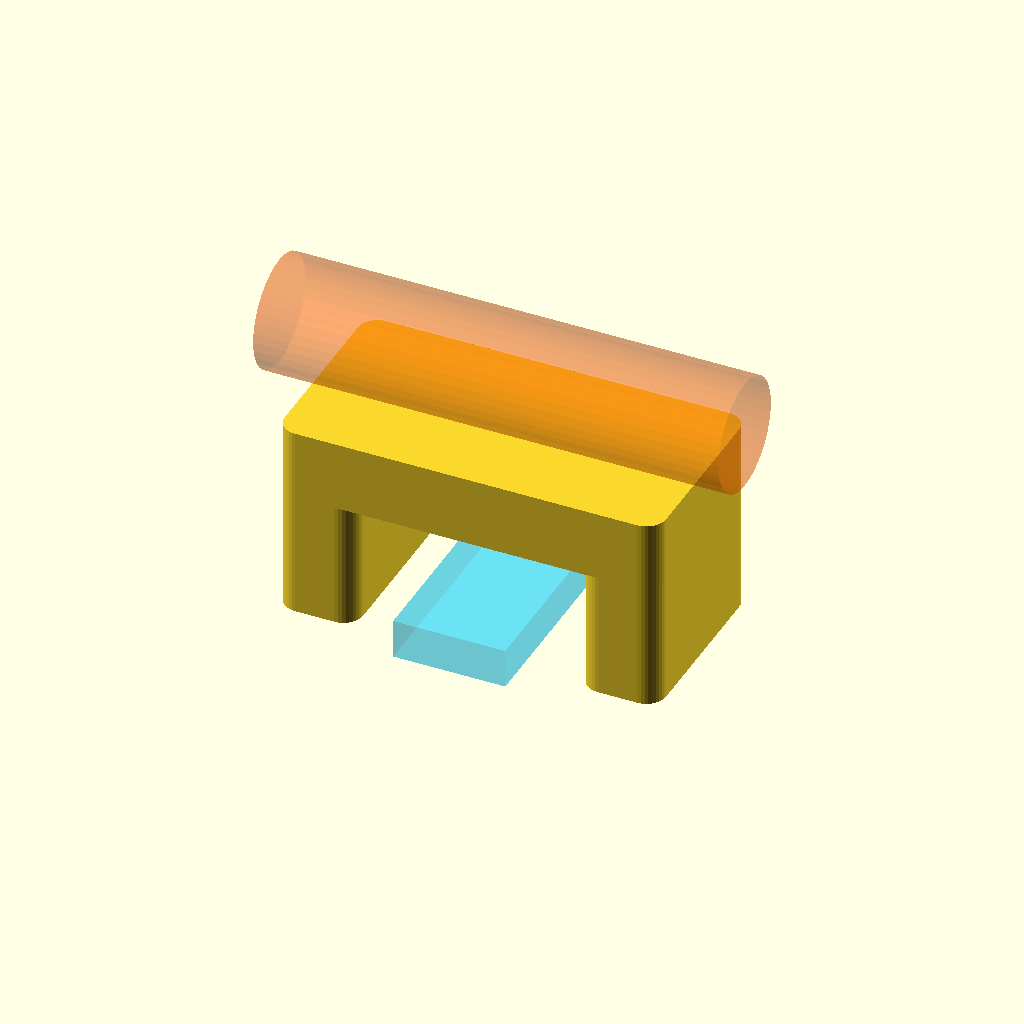
Cell 1: rendered with the file's own defaults.
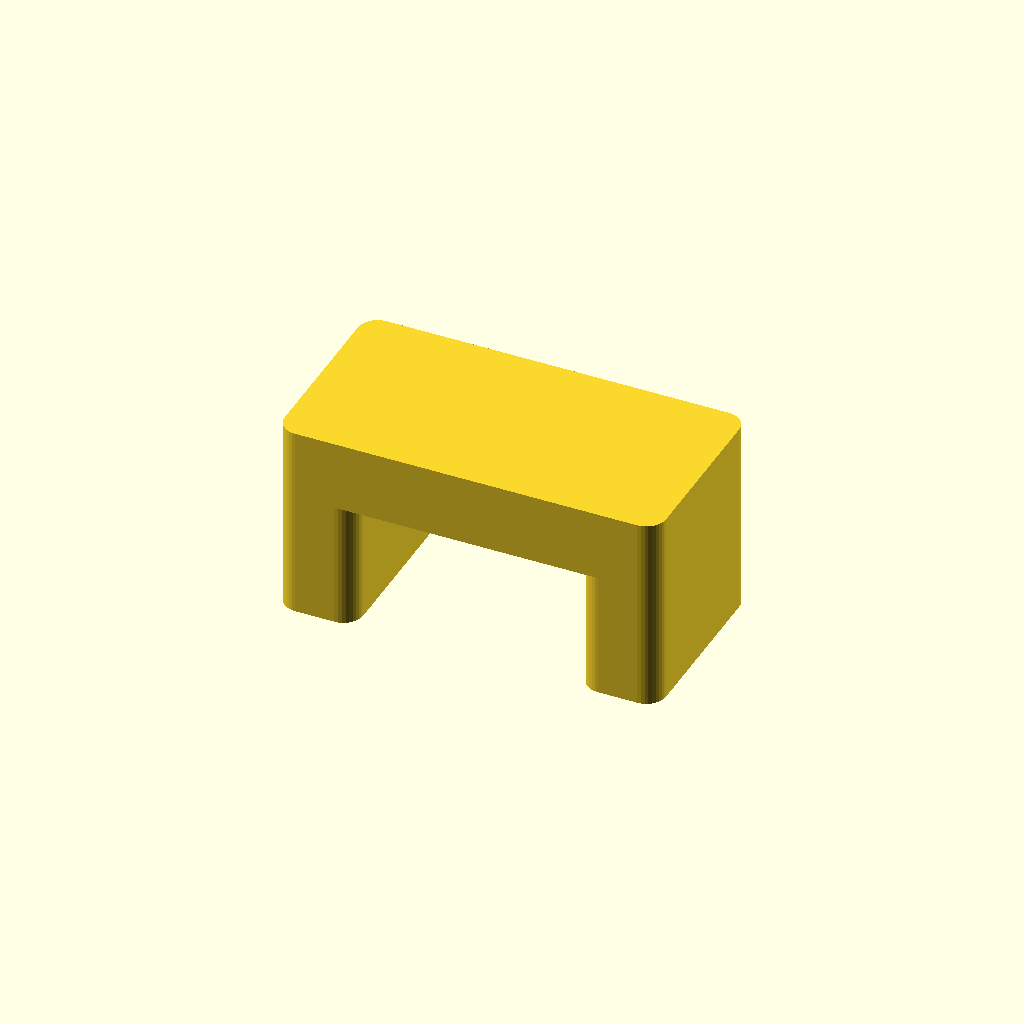
Cell 2 — show_previews set to false, the other parameters unchanged.
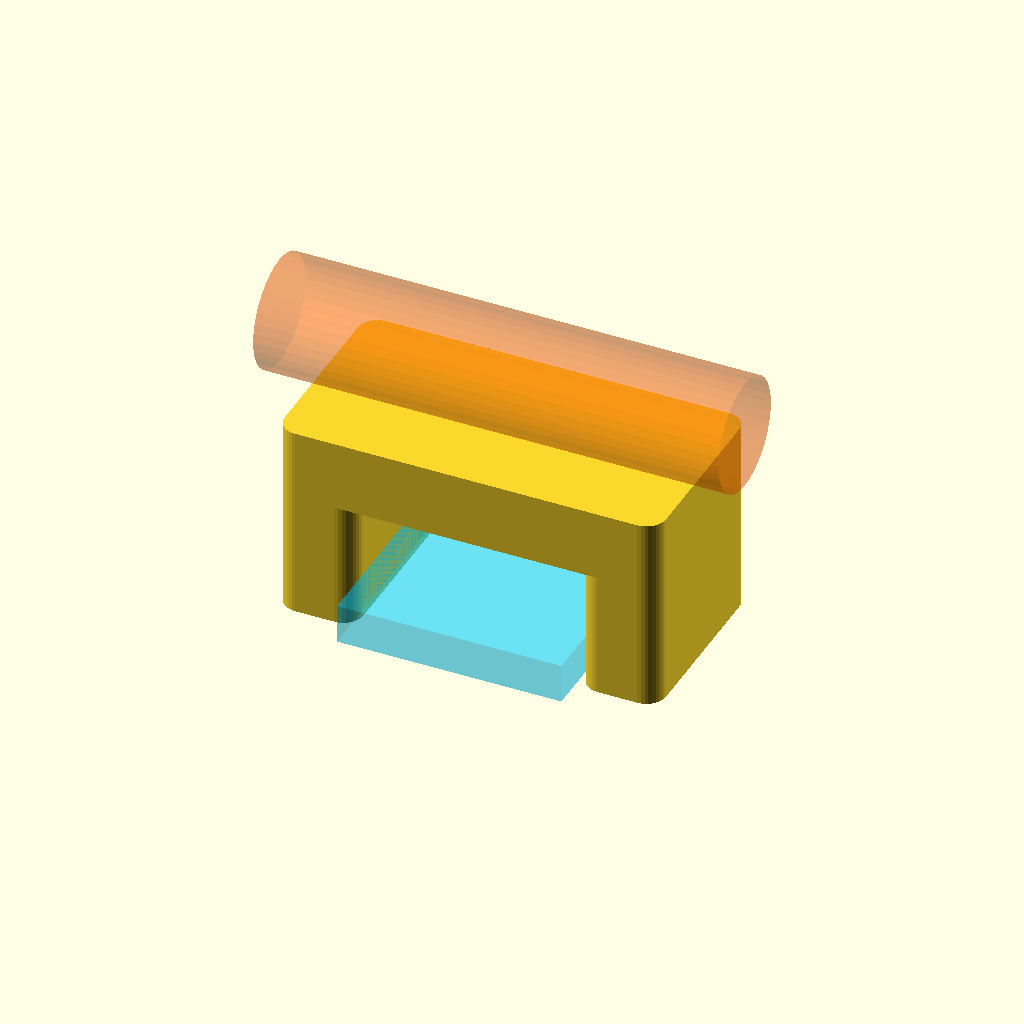
Cell 3: zip_tie_band_width = 8 (everything else at default).
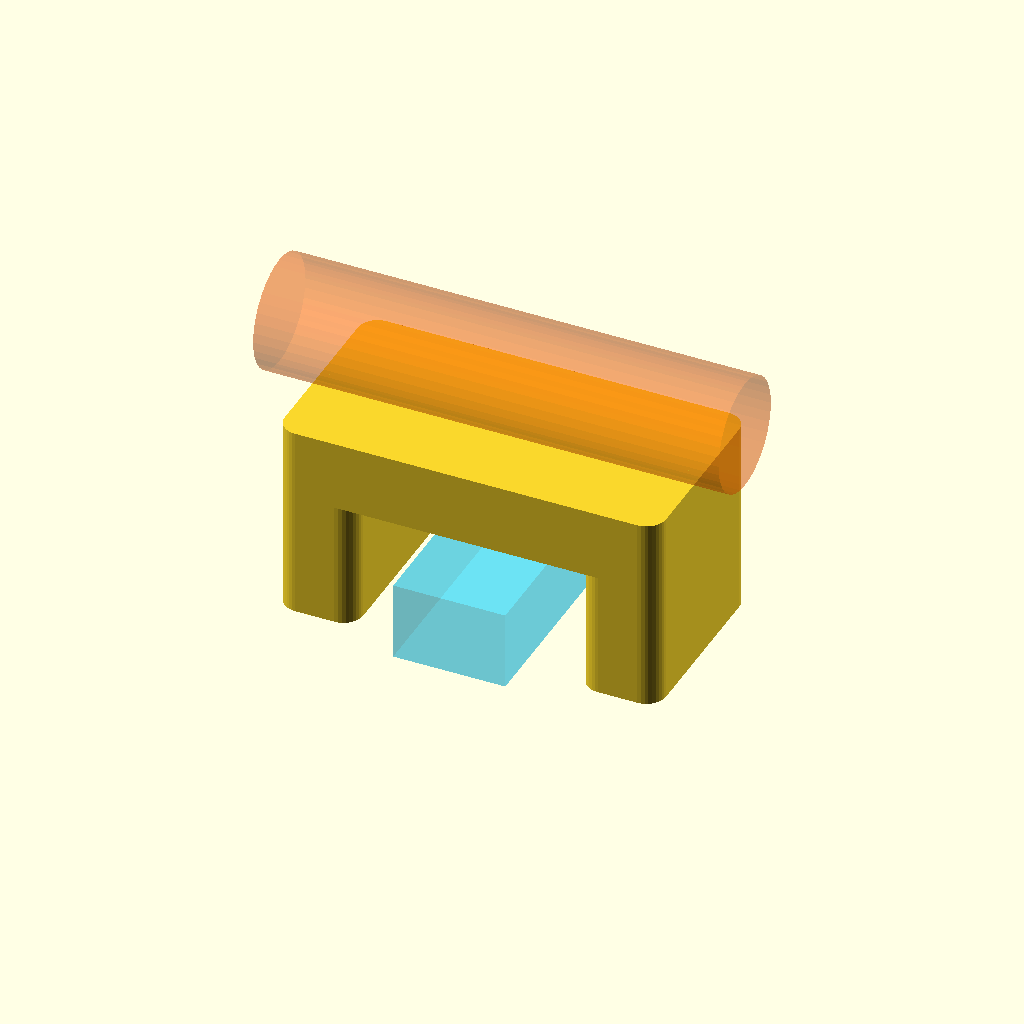
Cell 4: zip_tie_band_thickness = 2.8 (everything else at default).
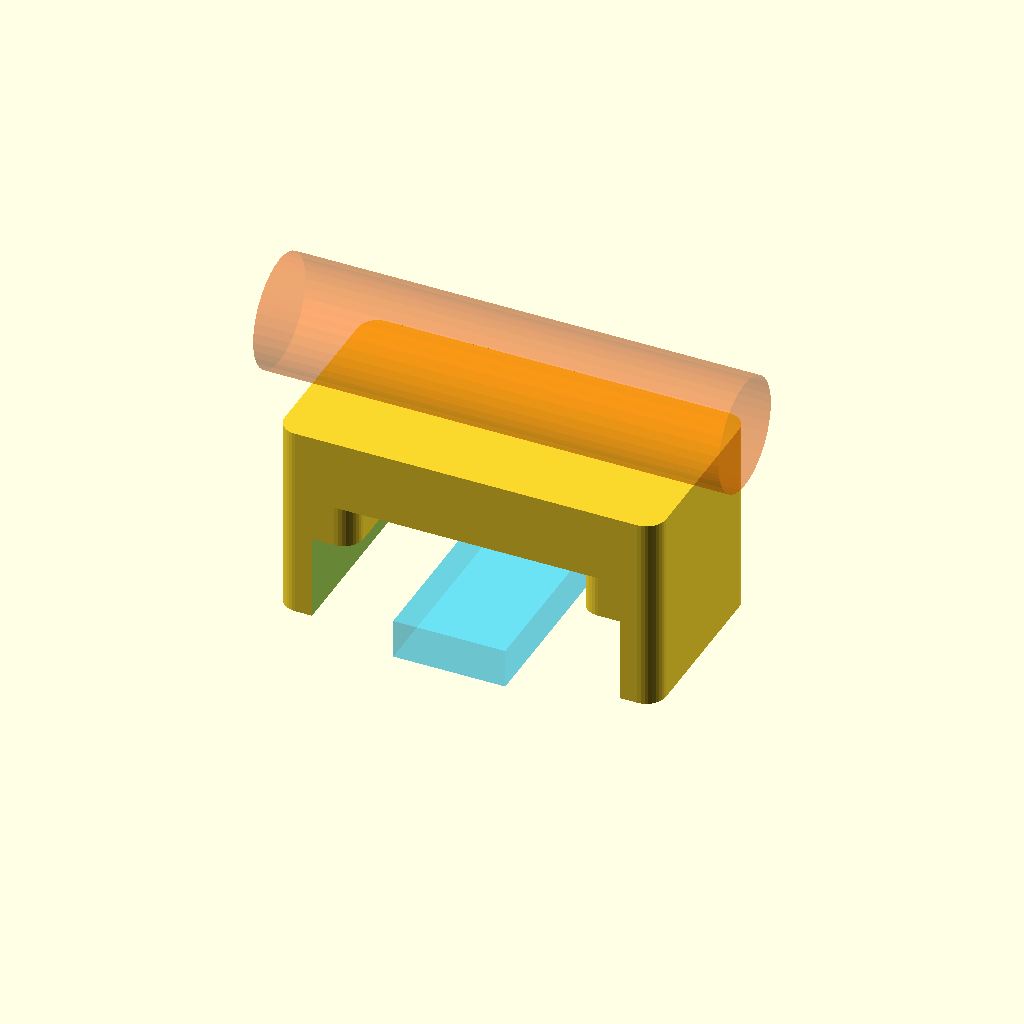
Cell 5: zip_tie_tunnel_clear_width = 11 (everything else at default).
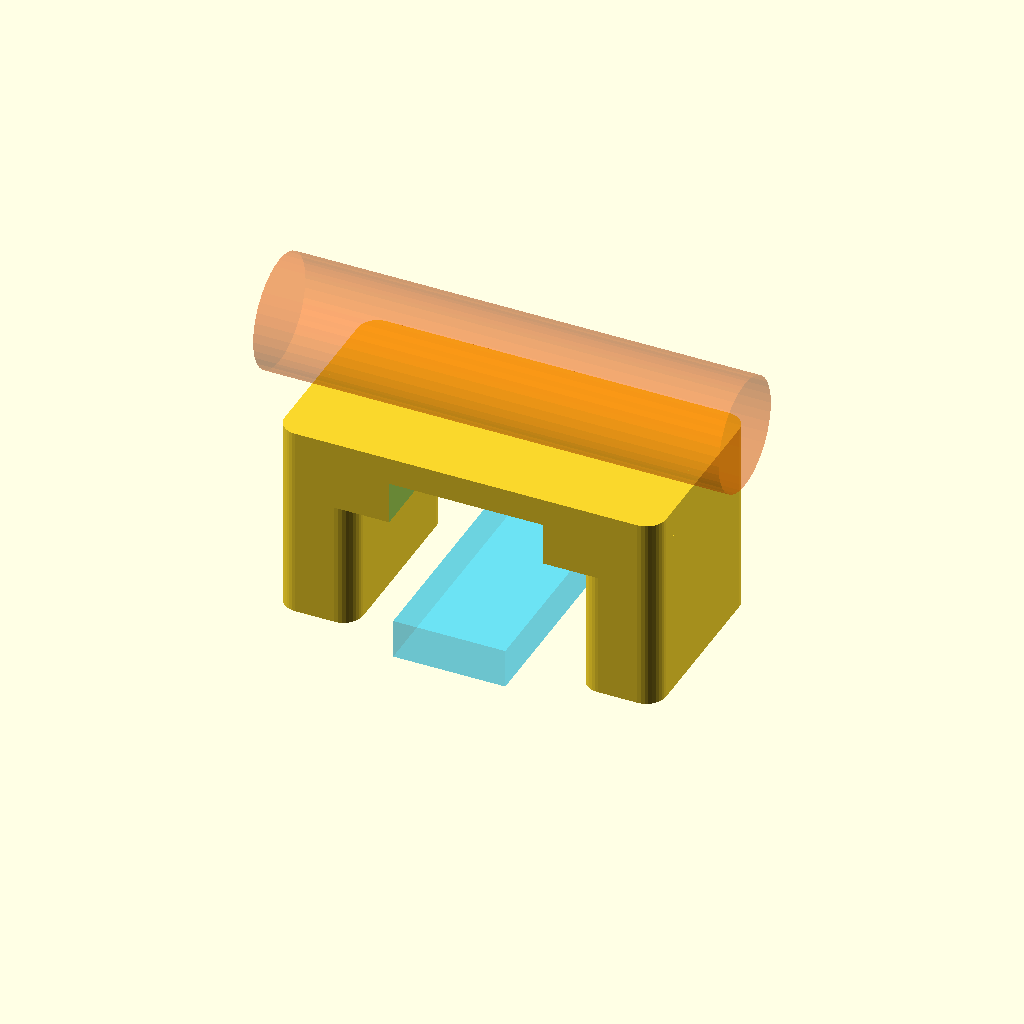
Cell 6: zip_tie_tunnel_clear_height = 6 (everything else at default).
One fixed orthographic camera (rotation 55°, 0°, 25°; colour scheme Cornfield) for every cell.
Source of the model, Training CAD/OPENSCAD_IMPLEMENTATION/CODE_PATTERNS/serviceable_cable_tie_saddle_pattern.scad:
// Serviceable cable-tie saddle pattern.
// The tunnel is visible and reachable from above after nearby hardware is installed.

$fn = 36;

zip_tie_band_width = 4.0;
zip_tie_band_thickness = 1.4;
zip_tie_tunnel_clear_width = 5.5;
zip_tie_tunnel_clear_height = 3.0;
zip_tie_bridge_top_height = 7.0;
zip_tie_bridge_thickness = 2.5;
zip_tie_bridge_span = 8.0;
zip_tie_bridge_length_along_y = 7.0;
zip_tie_foot_width = 2.8;
zip_tie_foot_length = 7.0;
show_previews = true;

function saddle_total_width() = zip_tie_bridge_span + 2 * zip_tie_foot_width;

module rounded_rect_2d(w, d, r) {
    rr = max(0.01, min(r, min(w, d) / 2 - 0.01));
    hull() for (x = [rr, w - rr]) for (y = [rr, d - rr])
        translate([x, y]) circle(r = rr);
}

module rounded_block(size, r = 0.8) {
    linear_extrude(height = size[2])
        rounded_rect_2d(size[0], size[1], r);
}

module saddle_tunnel_cut() {
    translate([
        -zip_tie_tunnel_clear_width / 2,
        -zip_tie_foot_length / 2 - 0.35,
        -0.02
    ])
        cube([
            zip_tie_tunnel_clear_width,
            zip_tie_foot_length + 0.7,
            zip_tie_tunnel_clear_height + 0.04
        ]);
}

module serviceable_cable_tie_saddle() {
    total_x = saddle_total_width();
    bridge_bottom = zip_tie_bridge_top_height - zip_tie_bridge_thickness;
    foot_h = max(zip_tie_tunnel_clear_height, bridge_bottom);
    foot_y = max(zip_tie_foot_length, zip_tie_bridge_length_along_y);

    difference() {
        union() {
            translate([-total_x / 2, -foot_y / 2, 0])
                rounded_block([zip_tie_foot_width, foot_y, foot_h], 0.7);
            translate([total_x / 2 - zip_tie_foot_width, -foot_y / 2, 0])
                rounded_block([zip_tie_foot_width, foot_y, foot_h], 0.7);
            translate([-total_x / 2, -zip_tie_bridge_length_along_y / 2, bridge_bottom])
                rounded_block([total_x, zip_tie_bridge_length_along_y, zip_tie_bridge_thickness], 0.7);
        }
        saddle_tunnel_cut();
    }
}

module previews() {
    if (show_previews) {
        %color([0, 0.8, 1, 0.35])
            translate([-zip_tie_band_width / 2, -zip_tie_bridge_length_along_y / 2 - 1.3, 0.25])
                cube([zip_tie_band_width, zip_tie_bridge_length_along_y + 2.6, zip_tie_band_thickness]);
        %color([1, 0.35, 0, 0.3])
            translate([0, 0, zip_tie_bridge_top_height + 2])
                rotate([0, 90, 0])
                    cylinder(h = saddle_total_width() + 3, d = 4, center = true);
    }
}

serviceable_cable_tie_saddle();
previews();
Parameter table extracted from the source (name, type, default, range or options):
zip_tie_band_width: number, default 4
zip_tie_band_thickness: number, default 1.4
zip_tie_tunnel_clear_width: number, default 5.5
zip_tie_tunnel_clear_height: number, default 3
zip_tie_bridge_top_height: number, default 7
zip_tie_bridge_thickness: number, default 2.5
zip_tie_bridge_span: number, default 8
zip_tie_bridge_length_along_y: number, default 7
zip_tie_foot_width: number, default 2.8
zip_tie_foot_length: number, default 7
show_previews: bool, default true
